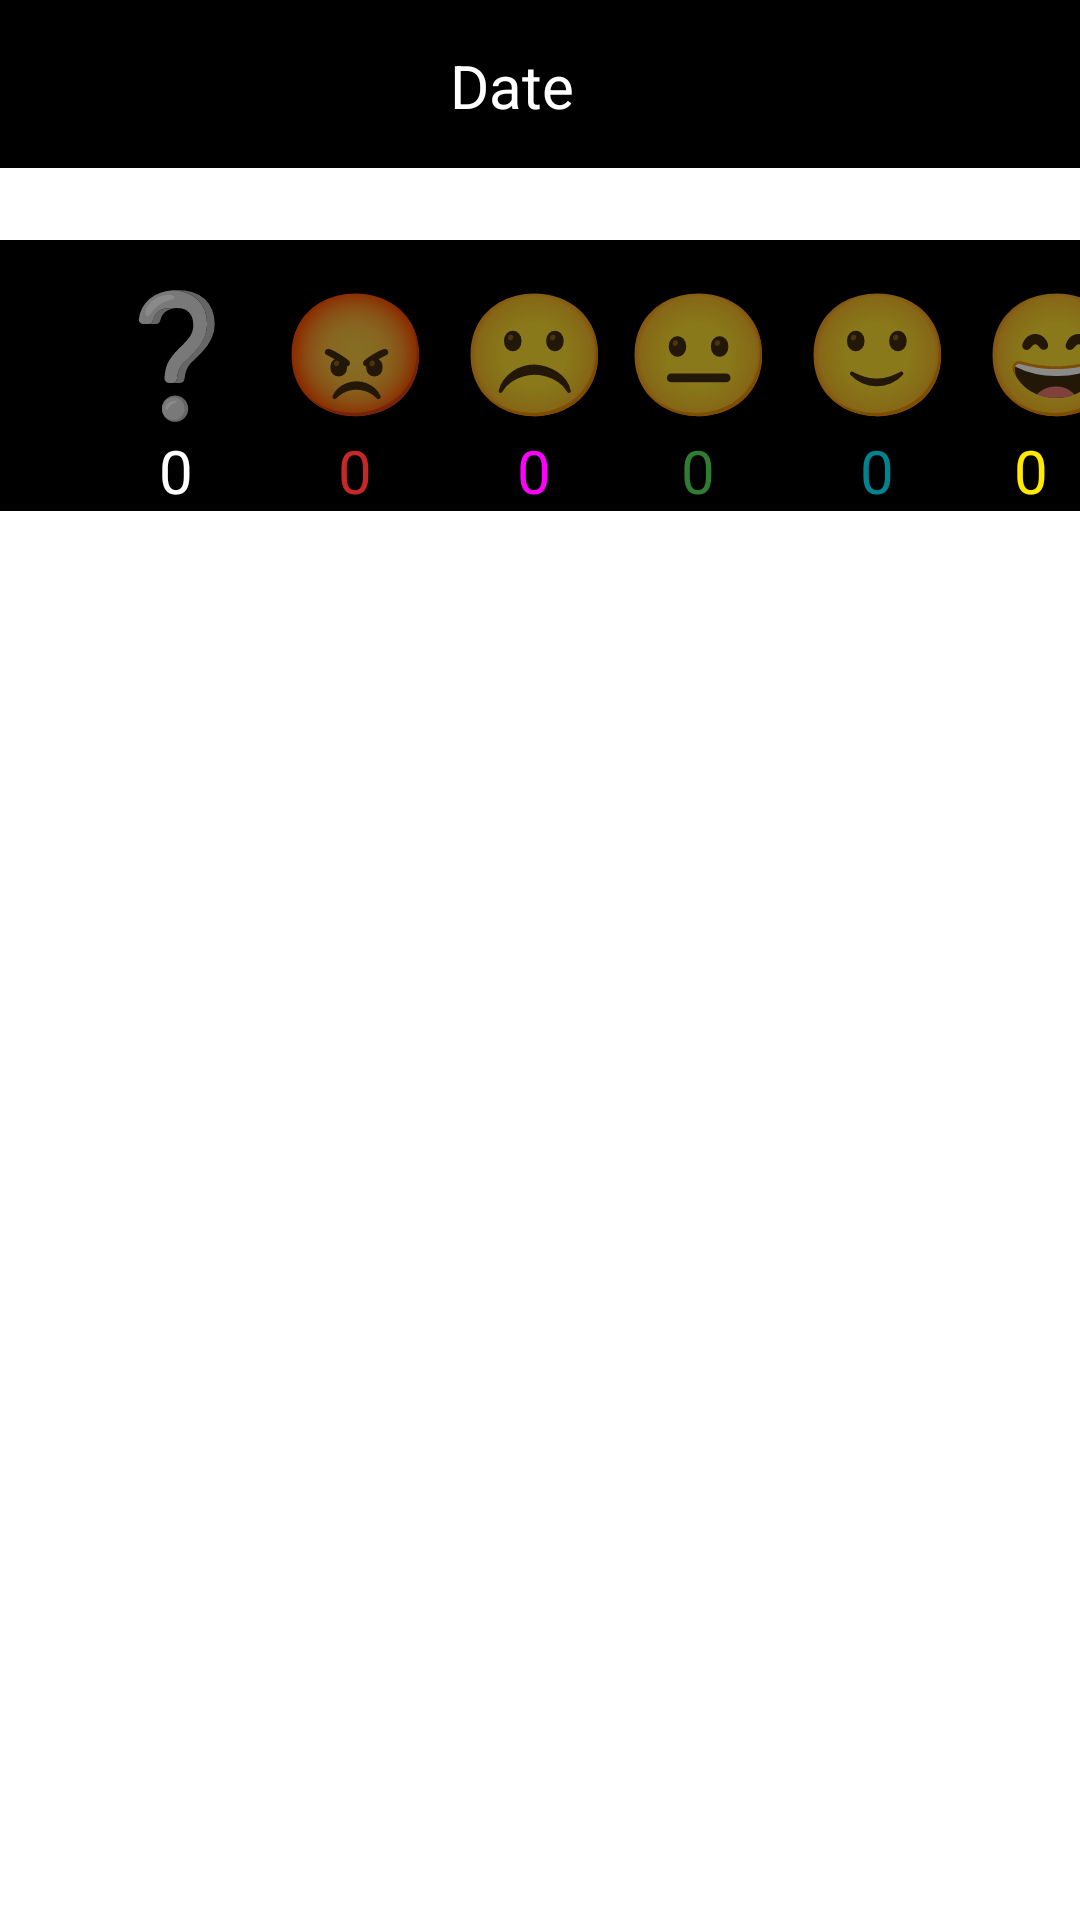

Layout XML and referenced resources for this Android screen:
<!-- AndroidManifest.xml: application theme Theme.MoodManager -->
<!-- res/layout/activity_manage_humour.xml -->
<?xml version="1.0" encoding="utf-8"?>
<RelativeLayout xmlns:android="http://schemas.android.com/apk/res/android"
    xmlns:app="http://schemas.android.com/apk/res-auto"
    xmlns:tools="http://schemas.android.com/tools"
    android:layout_width="match_parent"
    android:layout_height="match_parent"
    tools:context=".ManageHumour">

    <androidx.appcompat.widget.Toolbar
        android:id="@+id/toolbar"
        android:layout_width="match_parent"
        android:layout_height="wrap_content"
        android:background="@color/black"/>

    <ImageButton
        android:layout_width="wrap_content"
        android:layout_height="wrap_content"
        android:layout_marginTop="15dp"
        android:onClick="backarrow"
        android:background="@drawable/twotone_arrow_back_white_18"/>
    <TextView
        android:id="@+id/humourmonth"
        android:layout_width="wrap_content"
        android:layout_height="wrap_content"
        android:hint="@string/date"
        android:textColorHint="@color/white"
        android:layout_marginTop="15dp"
        android:layout_marginLeft="150dp"
        android:textColor="@color/white"
        android:textSize="20dp"
        android:gravity="center"/>
    <LinearLayout
        android:layout_width="match_parent"
        android:layout_height="wrap_content"
        android:orientation="horizontal"
        android:layout_marginTop="80dp"
        android:paddingLeft="20dp"
        android:background="@color/black">

        <LinearLayout
            android:layout_width="wrap_content"
            android:layout_height="wrap_content"
            android:orientation="vertical"
            android:layout_marginLeft="14dp">

            <TextView
                android:layout_width="wrap_content"
                android:layout_height="wrap_content"
                android:text="@string/unknow"
                android:textSize="40dp"
                android:clickable="true"
                android:onClick="addunknowhumour"
                android:layout_marginTop="10dp"
                android:layout_gravity="center"/>

            <TextView
                android:id="@+id/amountunknow"
                android:layout_width="wrap_content"
                android:layout_height="wrap_content"
                android:text="@string/empty"
                android:layout_gravity="center"
                android:textSize="20dp"
                android:textColor="@color/white"/>
        </LinearLayout>

        <LinearLayout
            android:layout_width="wrap_content"
            android:layout_height="wrap_content"
            android:orientation="vertical"
            android:layout_marginLeft="10dp">

            <TextView
                android:layout_width="wrap_content"
                android:layout_height="wrap_content"
                android:text="@string/angry"
                android:textSize="40dp"
                android:clickable="true"
                android:onClick="addangryhumour"
                android:layout_marginTop="10dp"
                android:layout_gravity="center"/>

            <TextView
                android:id="@+id/amountangry"
                android:layout_width="wrap_content"
                android:layout_height="wrap_content"
                android:text="@string/empty"
                android:layout_gravity="center"
                android:textSize="20dp"
                android:textColor="@color/red"/>
        </LinearLayout>

        <LinearLayout
            android:layout_width="wrap_content"
            android:layout_height="wrap_content"
            android:orientation="vertical"
            android:layout_marginLeft="10dp">

            <TextView
                android:layout_width="wrap_content"
                android:layout_height="wrap_content"
                android:text="@string/frowning"
                android:textSize="40dp"
                android:clickable="true"
                android:onClick="addfrowninghumour"
                android:layout_marginTop="10dp"
                android:layout_gravity="center"/>

            <TextView
                android:id="@+id/amountfrowning"
                android:layout_width="wrap_content"
                android:layout_height="wrap_content"
                android:text="@string/empty"
                android:layout_gravity="center"
                android:textSize="20dp"
                android:textColor="@color/magenta"/>
        </LinearLayout>

        <LinearLayout
            android:layout_width="wrap_content"
            android:layout_height="wrap_content"
            android:orientation="vertical"
            android:layout_marginLeft="5dp">

            <TextView
                android:layout_width="wrap_content"
                android:layout_height="wrap_content"
                android:text="@string/neutral"
                android:textSize="40dp"
                android:clickable="true"
                android:onClick="addneutralhumour"
                android:layout_marginTop="10dp"
                android:layout_gravity="center"/>

            <TextView
                android:id="@+id/amountneutral"
                android:layout_width="wrap_content"
                android:layout_height="wrap_content"
                android:text="@string/empty"
                android:layout_gravity="center"
                android:textSize="20dp"
                android:textColor="@color/green"/>
        </LinearLayout>

        <LinearLayout
            android:layout_width="wrap_content"
            android:layout_height="wrap_content"
            android:orientation="vertical"
            android:layout_marginLeft="10dp">

            <TextView
                android:layout_width="wrap_content"
                android:layout_height="wrap_content"
                android:text="@string/slightly"
                android:textSize="40dp"
                android:clickable="true"
                android:onClick="addslightlyhumour"
                android:layout_marginTop="10dp"
                android:layout_gravity="center"/>

            <TextView
                android:id="@+id/amountslightly"
                android:layout_width="wrap_content"
                android:layout_height="wrap_content"
                android:text="@string/empty"
                android:layout_gravity="center"
                android:textSize="20dp"
                android:textColor="@color/cyan"/>
        </LinearLayout>

        <LinearLayout
            android:layout_width="wrap_content"
            android:layout_height="wrap_content"
            android:orientation="vertical"
            android:layout_marginLeft="10dp">

            <TextView
                android:layout_width="wrap_content"
                android:layout_height="wrap_content"
                android:text="@string/grinning"
                android:textSize="40dp"
                android:clickable="true"
                android:onClick="addgrinninghumour"
                android:layout_marginTop="10dp"
                android:layout_gravity="center"/>

            <TextView
                android:id="@+id/amountgrinning"
                android:layout_width="wrap_content"
                android:layout_height="wrap_content"
                android:text="@string/empty"
                android:layout_gravity="center"
                android:textSize="20dp"
                android:textColor="@color/yellow"/>
        </LinearLayout>


    </LinearLayout>

</RelativeLayout>
<!-- resources referenced by this layout -->
<resources>
  <color name="black">#FF000000</color>
  <color name="cyan">#00838F</color>
  <color name="green">#2E7D32</color>
  <color name="magenta">#FF00FF</color>
  <color name="red">#C62828</color>
  <color name="white">#FFFFFFFF</color>
  <color name="yellow">#FFEA00</color>
  <string name="angry">😡</string>
  <string name="date">Date</string>
  <string name="empty">0</string>
  <string name="frowning">☹️</string>
  <string name="grinning">😄</string>
  <string name="neutral">😐</string>
  <string name="slightly">🙂</string>
  <string name="unknow">❔</string>
  <style name="Theme.MoodManager" parent="Theme.MaterialComponents.DayNight.NoActionBar">
          
          <item name="colorPrimary">@color/purple_500</item>
          <item name="colorPrimaryVariant">@color/purple_700</item>
          <item name="colorOnPrimary">@color/white</item>
          
          <item name="colorSecondary">@color/teal_200</item>
          <item name="colorSecondaryVariant">@color/teal_700</item>
          <item name="colorOnSecondary">@color/black</item>
          
          <item name="android:statusBarColor" tools:targetApi="l">?attr/colorPrimaryVariant</item>
          
      </style>
  <color name="purple_500">#FF6200EE</color>
  <color name="purple_700">#FF3700B3</color>
  <color name="teal_200">#FF03DAC5</color>
  <color name="teal_700">#FF018786</color>
</resources>
